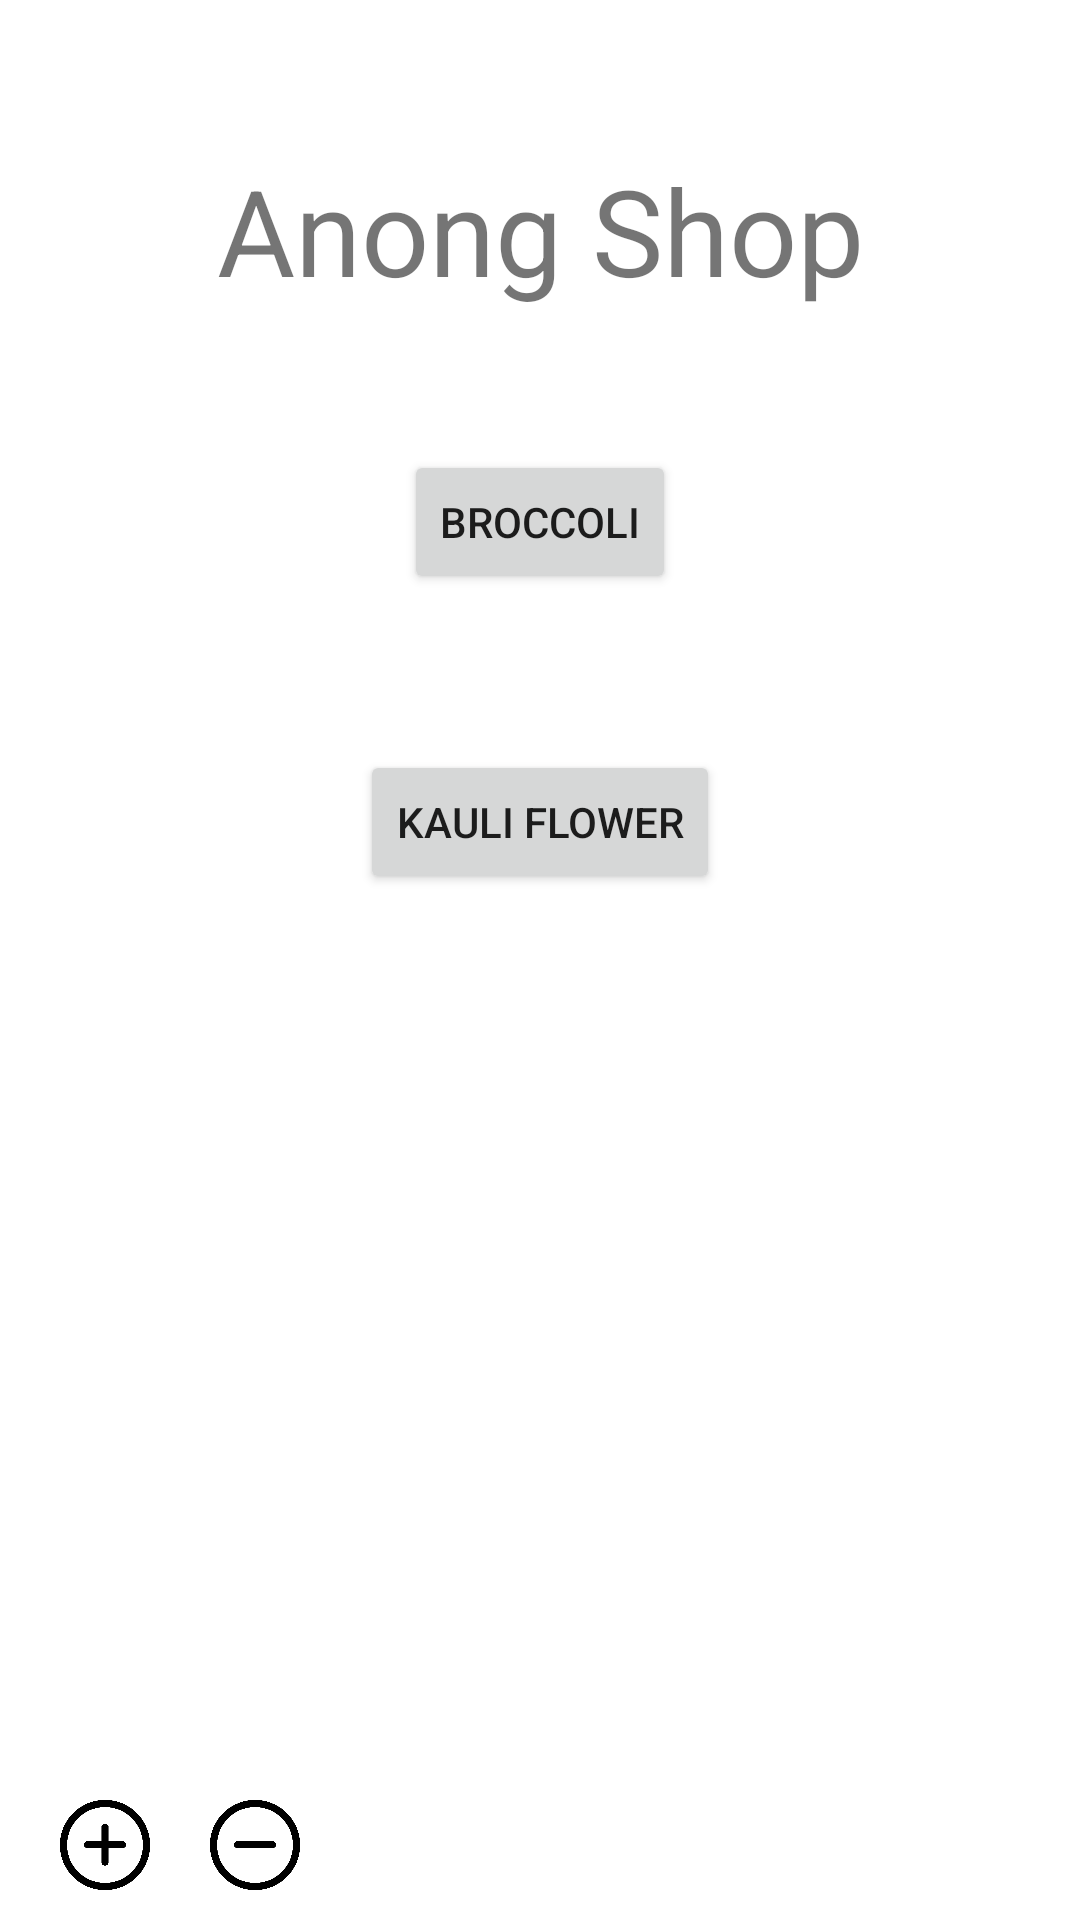

Android layout source for this screen:
<!-- AndroidManifest.xml: application theme Theme.Fridge_app -->
<!-- res/layout/activity_anong_shop.xml -->
<?xml version="1.0" encoding="utf-8"?>
<RelativeLayout xmlns:android="http://schemas.android.com/apk/res/android"
    xmlns:app="http://schemas.android.com/apk/res-auto"
    xmlns:tools="http://schemas.android.com/tools"
    android:layout_width="match_parent"
    android:layout_height="match_parent"
    tools:context=".AnongShopActivity">

    <TextView
        android:id="@+id/title"
        android:layout_width="match_parent"
        android:layout_height="wrap_content"
        android:layout_centerHorizontal="true"
        android:layout_marginStart="50dp"
        android:layout_marginTop="50dp"
        android:text="Anong Shop"
        android:textAlignment="center"
        android:textSize="40sp" />

    <Button
        android:layout_width="wrap_content"
        android:layout_height="wrap_content"
        android:text="Broccoli"
        android:layout_marginTop="150dp"
        android:layout_centerHorizontal="true"
        />

    <Button
        android:layout_width="wrap_content"
        android:layout_height="wrap_content"
        android:text="Kauli Flower"
        android:layout_marginTop="250dp"
        android:layout_centerHorizontal="true"
        />

    <ImageView
        android:id="@+id/imageView"
        android:layout_width="30dp"
        android:layout_height="30dp"
        android:layout_marginStart="20dp"
        android:layout_marginTop="600dp"
        android:layout_marginEnd="500dp"
        android:layout_marginBottom="500dp"
        app:srcCompat="@drawable/addbut" />

    <ImageView
        android:id="@+id/imageView15"
        android:layout_width="30dp"
        android:layout_height="30dp"
        android:layout_marginStart="70dp"
        android:layout_marginTop="600dp"
        app:srcCompat="@drawable/minbut" />


</RelativeLayout>
<!-- resources referenced by this layout -->
<resources>
  <!-- drawable addbut: jpeg bitmap (drawable, 22220 bytes) -->
  <!-- drawable minbut: jpeg bitmap (drawable, 20903 bytes) -->
  <style name="Theme.Fridge_app" parent="Theme.MaterialComponents.DayNight.DarkActionBar">
          
          <item name="colorPrimary">@color/purple_500</item>
          <item name="colorPrimaryVariant">@color/purple_700</item>
          <item name="colorOnPrimary">@color/white</item>
          
          <item name="colorSecondary">@color/teal_200</item>
          <item name="colorSecondaryVariant">@color/teal_700</item>
          <item name="colorOnSecondary">@color/black</item>
          
          <item name="android:statusBarColor" tools:targetApi="l">?attr/colorPrimaryVariant</item>
          
      </style>
  <color name="purple_500">#FF6200EE</color>
  <color name="purple_700">#FF3700B3</color>
  <color name="white">#FFFFFFFF</color>
  <color name="teal_200">#FF03DAC5</color>
  <color name="teal_700">#FF018786</color>
  <color name="black">#FF000000</color>
</resources>
